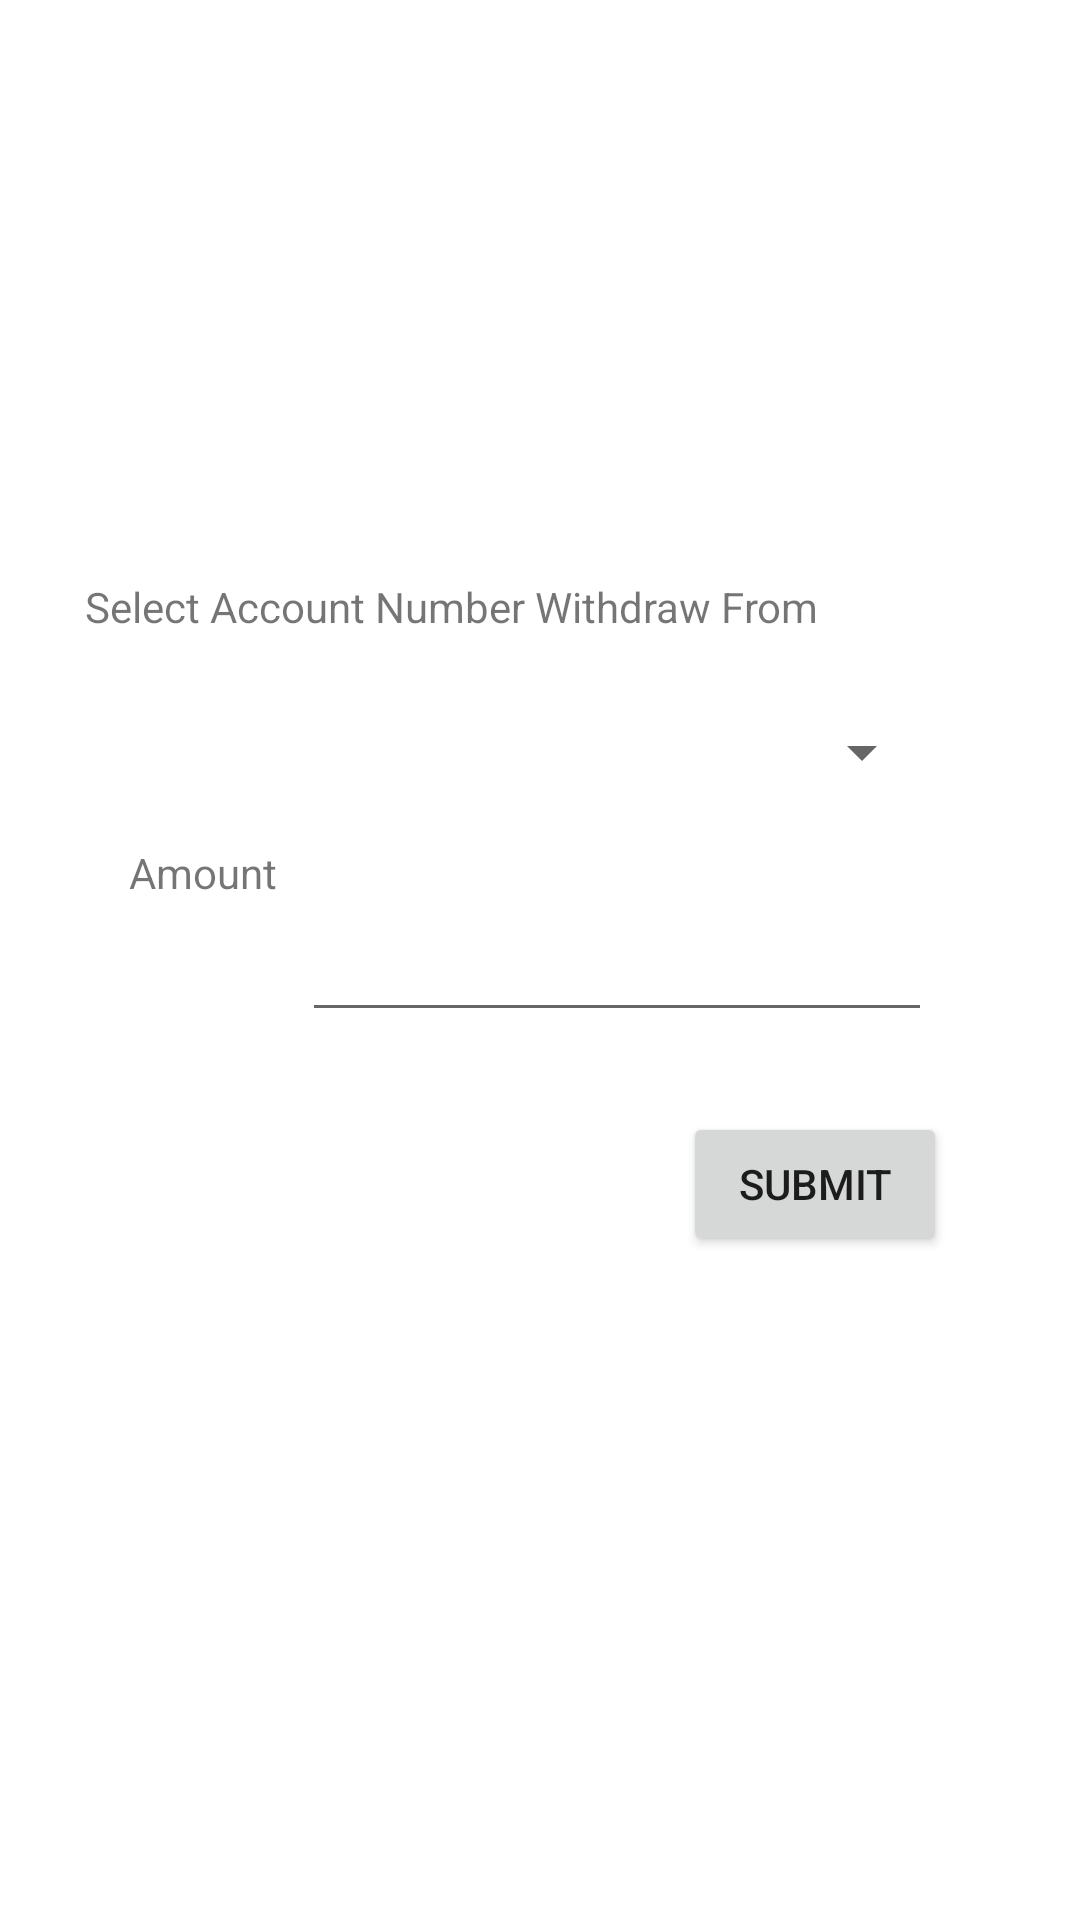

Here is an Android app screen rendered from its layout file. Give the layout XML and the strings, colors and styles it references.
<!-- AndroidManifest.xml: application theme Theme.PaymentApp -->
<!-- res/layout/add_funds.xml -->
<?xml version="1.0" encoding="utf-8"?>
<androidx.constraintlayout.widget.ConstraintLayout xmlns:android="http://schemas.android.com/apk/res/android"
    xmlns:app="http://schemas.android.com/apk/res-auto"
    xmlns:tools="http://schemas.android.com/tools"
    android:layout_width="match_parent"
    android:layout_height="match_parent">

    <EditText
        android:id="@+id/editFundAmount"
        android:layout_width="wrap_content"
        android:layout_height="wrap_content"
        android:ems="10"
        android:inputType="numberDecimal"
        android:minHeight="48dp"
        app:layout_constraintBottom_toBottomOf="parent"
        app:layout_constraintEnd_toEndOf="parent"
        app:layout_constraintHorizontal_bias="0.671"
        app:layout_constraintStart_toStartOf="parent"
        app:layout_constraintTop_toTopOf="parent"
        tools:ignore="SpeakableTextPresentCheck"
        android:importantForAutofill="no" />

    <Button
        android:id="@+id/addFundSubmitButton"
        android:layout_width="wrap_content"
        android:layout_height="wrap_content"
        android:text="Submit"
        app:layout_constraintBottom_toBottomOf="parent"
        app:layout_constraintEnd_toEndOf="parent"
        app:layout_constraintHorizontal_bias="0.837"
        app:layout_constraintStart_toStartOf="parent"
        app:layout_constraintTop_toTopOf="parent"
        app:layout_constraintVertical_bias="0.626" />

    <TextView
        android:id="@+id/textLblAmount"
        android:layout_width="wrap_content"
        android:layout_height="wrap_content"
        android:text="Amount"
        app:layout_constraintBottom_toBottomOf="parent"
        app:layout_constraintEnd_toEndOf="parent"
        app:layout_constraintHorizontal_bias="0.138"
        app:layout_constraintStart_toStartOf="parent"
        app:layout_constraintTop_toTopOf="parent"
        app:layout_constraintVertical_bias="0.453" />

    <Spinner
        android:id="@+id/menuChooseAccount"
        android:layout_width="210dp"
        android:layout_height="52dp"
        app:layout_constraintBottom_toBottomOf="parent"
        app:layout_constraintEnd_toEndOf="parent"
        app:layout_constraintHorizontal_bias="0.676"
        app:layout_constraintStart_toStartOf="parent"
        app:layout_constraintTop_toTopOf="parent"
        app:layout_constraintVertical_bias="0.382"
        tools:ignore="SpeakableTextPresentCheck" />

    <TextView
        android:id="@+id/textLblAccount"
        android:layout_width="wrap_content"
        android:layout_height="wrap_content"
        android:text="Select Account Number Withdraw From"
        app:layout_constraintBottom_toBottomOf="parent"
        app:layout_constraintEnd_toEndOf="parent"
        app:layout_constraintHorizontal_bias="0.246"
        app:layout_constraintStart_toStartOf="parent"
        app:layout_constraintTop_toTopOf="parent"
        app:layout_constraintVertical_bias="0.31" />

    <include layout="@layout/nav_header"/>
</androidx.constraintlayout.widget.ConstraintLayout>
<!-- res/layout/nav_header.xml (included above) -->
<?xml version="1.0" encoding="utf-8"?>
<LinearLayout xmlns:android="http://schemas.android.com/apk/res/android"
    xmlns:tools="http://schemas.android.com/tools"
    android:orientation="vertical"
    android:layout_width="match_parent"
    android:gravity="bottom"
    android:background="@color/grey"
    android:padding="16dp"
    android:theme="@style/ThemeOverlay.AppCompat.Dark"
    android:layout_height="176dp">
    <ImageView
        android:layout_width="wrap_content"
        android:layout_height="wrap_content"
        android:src="@drawable/ic_message"
        />
    <TextView
        android:id="@+id/topheader"
        android:layout_width="wrap_content"
        android:layout_height="wrap_content"
        android:paddingTop="8dp"
        android:text="Welcome!!"
        />
    <TextView
        android:id="@+id/headeruser"
        android:layout_width="wrap_content"
        android:layout_height="wrap_content"

        />

</LinearLayout>
<!-- resources referenced by this layout -->
<resources>
  <style name="Theme.PaymentApp" parent="Theme.MaterialComponents.DayNight.DarkActionBar">
          
          <item name="colorPrimary">@color/purple_500</item>
          <item name="colorPrimaryVariant">@color/purple_700</item>
          <item name="colorOnPrimary">@color/white</item>
          
          <item name="colorSecondary">@color/teal_200</item>
          <item name="colorSecondaryVariant">@color/teal_700</item>
          <item name="colorOnSecondary">@color/black</item>
          
          <item name="android:statusBarColor" tools:targetApi="l">?attr/colorPrimaryVariant</item>
          
      </style>
  <!-- not gathered from this repository: default colours our renderer supplied (Android Studio template values) -->
  <color name="purple_500">#FF6200EE</color>
  <color name="purple_700">#FF3700B3</color>
  <color name="teal_200">#FF03DAC5</color>
  <color name="teal_700">#FF018786</color>
  <color name="black">#FF000000</color>
  <color name="white">#FFFFFFFF</color>
</resources>
